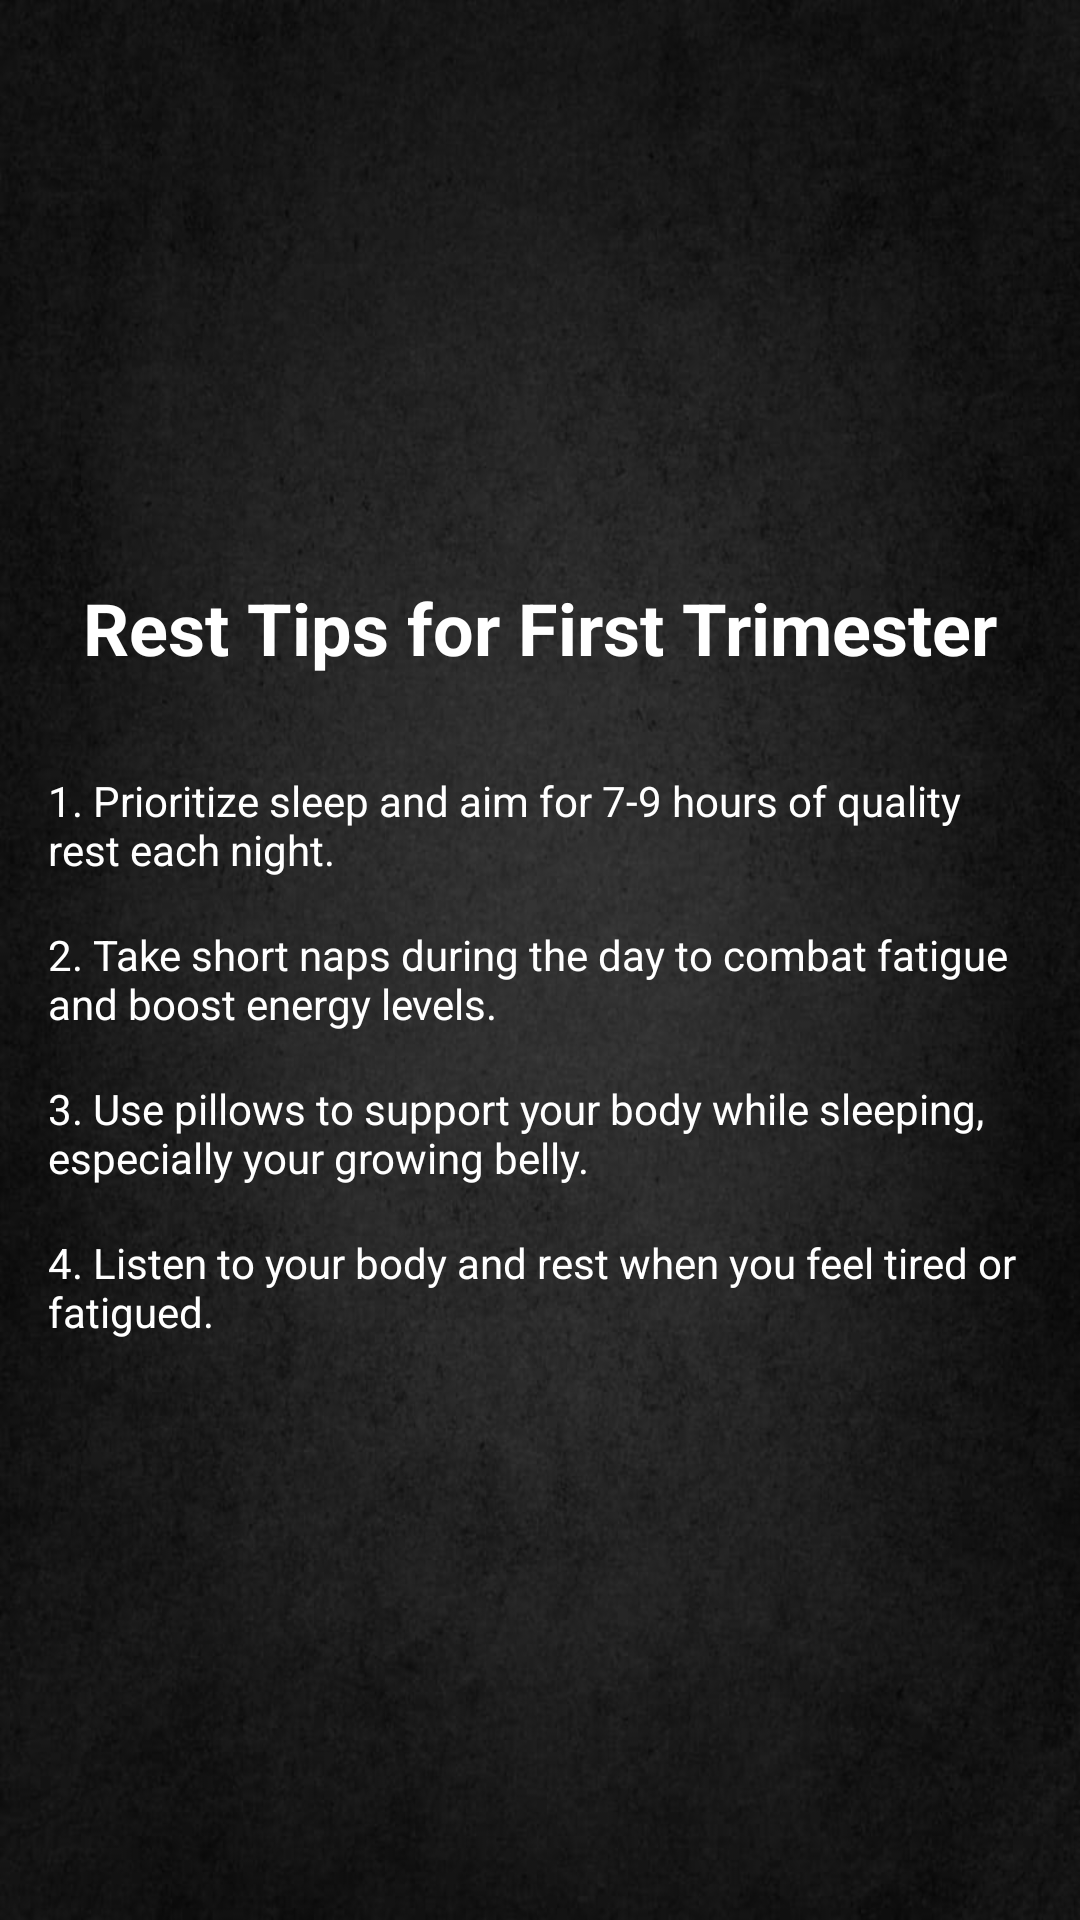

Layout XML and referenced resources for this Android screen:
<!-- AndroidManifest.xml: application theme Theme.Ditisha -->
<!-- res/layout/activity_rest.xml -->
<?xml version="1.0" encoding="utf-8"?>
<RelativeLayout xmlns:android="http://schemas.android.com/apk/res/android"
    android:layout_width="match_parent"
    android:layout_height="match_parent"
    android:background="@drawable/bg"
    android:gravity="center"
    android:padding="16dp">

    <TextView
        android:id="@+id/textViewTitle"
        android:layout_width="wrap_content"
        android:layout_height="wrap_content"
        android:layout_centerHorizontal="true"
        android:layout_marginBottom="16dp"
        android:text="Rest Tips for First Trimester"
        android:textColor="@color/white"
        android:textSize="24sp"
        android:textStyle="bold" />

    <TextView
        android:id="@+id/tips1"
        android:layout_width="wrap_content"
        android:layout_height="wrap_content"
        android:layout_below="@id/textViewTitle"
        android:layout_marginTop="16dp"
        android:text="1. Prioritize sleep and aim for 7-9 hours of quality rest each night."
        android:textColor="@color/white" />

    <TextView
        android:id="@+id/textViewTip2"
        android:layout_width="wrap_content"
        android:layout_height="wrap_content"
        android:layout_below="@id/tips1"
        android:layout_marginTop="16dp"
        android:text="2. Take short naps during the day to combat fatigue and boost energy levels."
        android:textColor="@color/white" />

    <TextView
        android:id="@+id/textViewTip3"
        android:layout_width="wrap_content"
        android:layout_height="wrap_content"
        android:layout_below="@id/textViewTip2"
        android:layout_marginTop="16dp"
        android:text="3. Use pillows to support your body while sleeping, especially your growing belly."
        android:textColor="@color/white" />

    <TextView
        android:id="@+id/textViewTip4"
        android:layout_width="wrap_content"
        android:layout_height="wrap_content"
        android:layout_below="@id/textViewTip3"
        android:layout_marginTop="16dp"
        android:text="4. Listen to your body and rest when you feel tired or fatigued."
        android:textColor="@color/white" />


</RelativeLayout>
<!-- resources referenced by this layout -->
<resources>
  <!-- drawable bg: jpg bitmap (drawable, 61705 bytes) -->
  <style name="Theme.Ditisha" parent="Base.Theme.Ditisha" />
  <style name="Base.Theme.Ditisha" parent="Theme.AppCompat.Light.NoActionBar">
          
          
      </style>
  <!-- not gathered from this repository: default colours our renderer supplied (Android Studio template values) -->
  <color name="white">#FFFFFFFF</color>
</resources>
